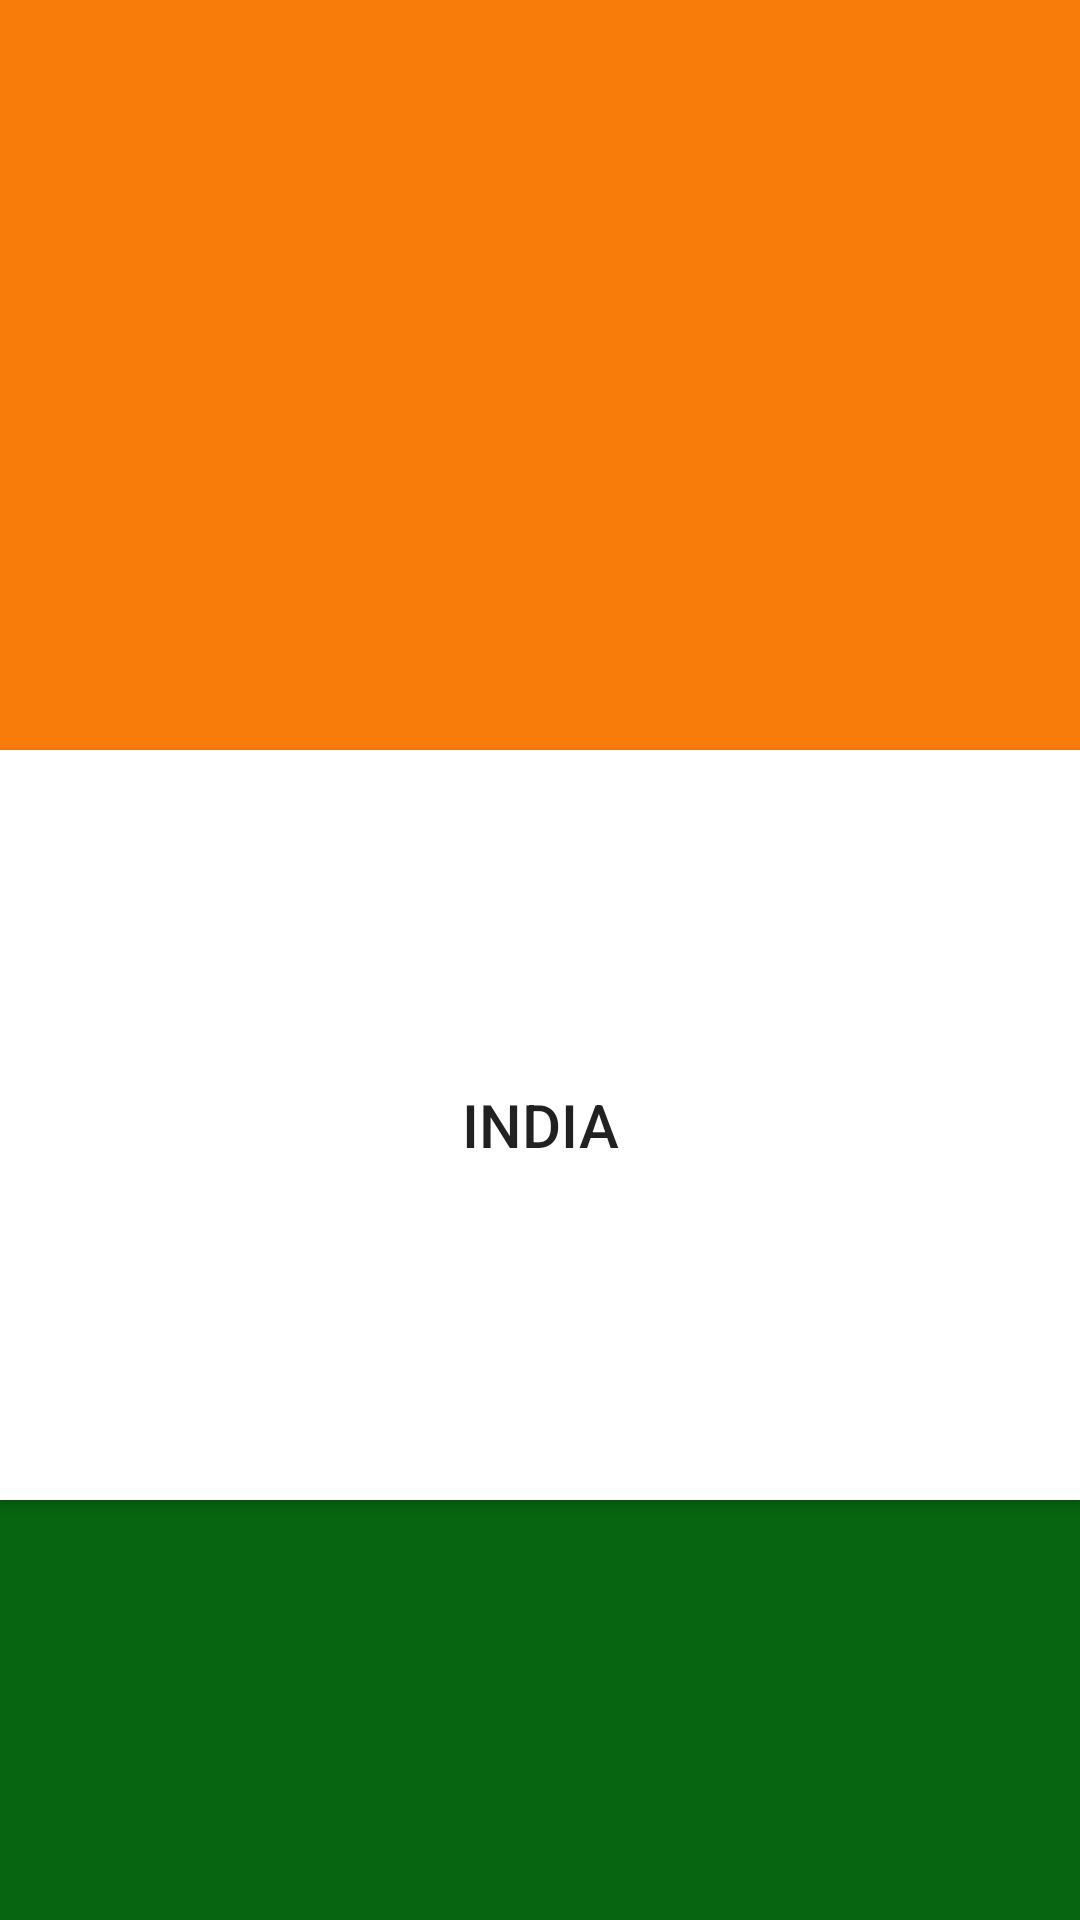

Here is an Android app screen rendered from its layout file. Give the layout XML and the strings, colors and styles it references.
<!-- AndroidManifest.xml: application theme Theme.MyApplication_Layoutyou1 -->
<!-- res/layout/activity_main.xml -->
<?xml version="1.0" encoding="utf-8"?>
<RelativeLayout xmlns:android="http://schemas.android.com/apk/res/android"

    android:layout_width="match_parent"
    android:layout_height="match_parent"

   >

    <View
        android:id="@+id/view_1"
        android:layout_width="wrap_content"
        android:layout_height="250dp"

        android:background="#F87C09"/>

    <Button
        android:id="@+id/view_2"
        android:layout_below="@+id/view_1"
        android:layout_width="match_parent"
        android:layout_height="250dp"
        android:background="@color/white"


android:text="India"
        android:textSize="20dp"
        />
    <View
        android:layout_width="wrap_content"
        android:layout_height="250dp"
        android:layout_weight="1"
        android:background="#076411"
        android:layout_below="@id/view_2"/>



</RelativeLayout>
<!-- resources referenced by this layout -->
<resources>
  <style name="Theme.MyApplication_Layoutyou1" parent="Theme.AppCompat.Light.DarkActionBar">
          
          <item name="colorPrimary">@color/purple_500</item>
          <item name="colorPrimaryVariant">@color/purple_700</item>
          <item name="colorOnPrimary">@color/white</item>
          
          <item name="colorSecondary">@color/teal_200</item>
          <item name="colorSecondaryVariant">@color/teal_700</item>
          <item name="colorOnSecondary">@color/black</item>
          
          <item name="android:statusBarColor" tools:targetApi="l">?attr/colorPrimaryVariant</item>
          
      </style>
  <!-- not gathered from this repository: default colours our renderer supplied (Android Studio template values) -->
  <color name="purple_500">#FF6200EE</color>
  <color name="purple_700">#FF3700B3</color>
  <color name="teal_200">#FF03DAC5</color>
  <color name="teal_700">#FF018786</color>
  <color name="black">#FF000000</color>
  <color name="white">#FFFFFFFF</color>
</resources>
